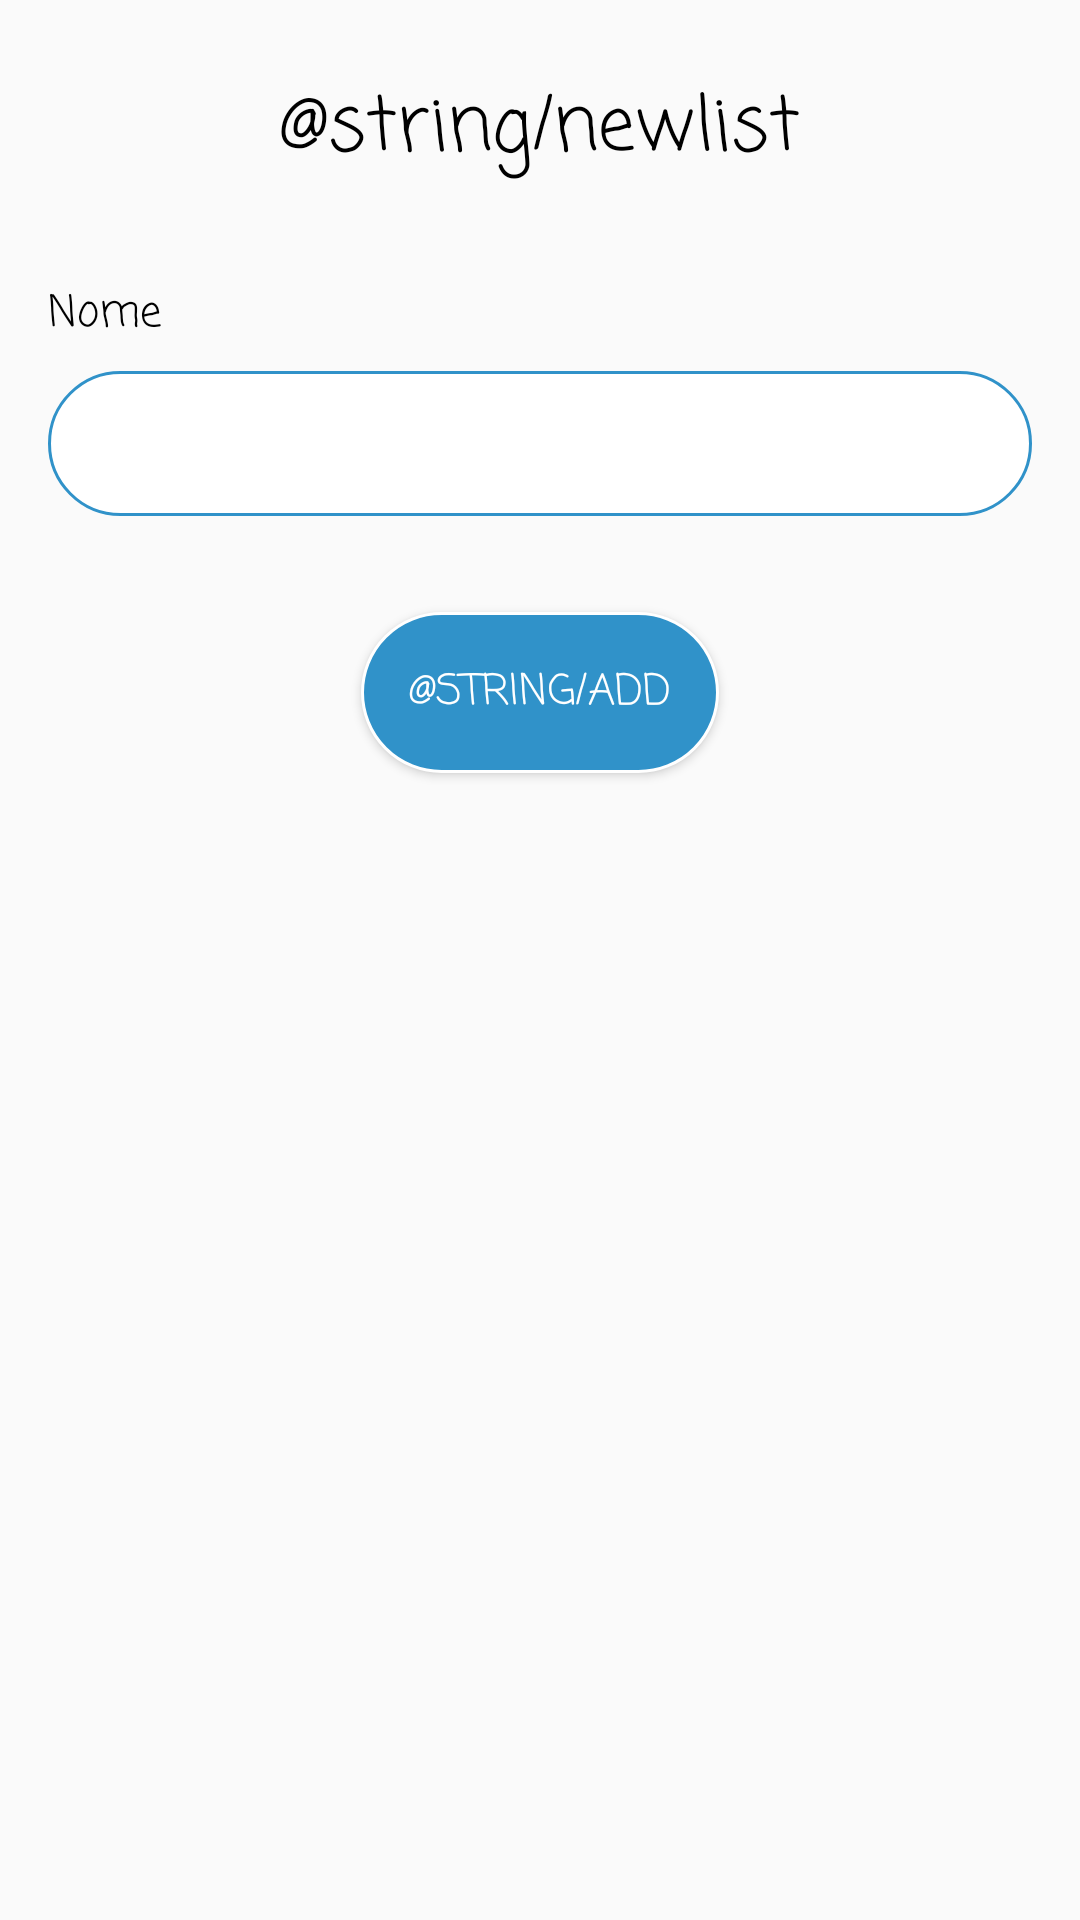

The Android layout XML behind this screen, and the referenced resources:
<!-- AndroidManifest.xml: application theme AppTheme -->
<!-- res/layout/activity_add_list.xml -->
<?xml version="1.0" encoding="utf-8"?>
<LinearLayout
    xmlns:android="http://schemas.android.com/apk/res/android"
    android:layout_width="match_parent"
    android:layout_height="300dp"
    android:orientation="vertical">

    <LinearLayout
        android:layout_width="match_parent"
        android:layout_height="wrap_content">

        <TextView
            android:layout_width="match_parent"
            android:layout_height="wrap_content"
            android:layout_weight="1"
            android:layout_marginTop="24dp"
            android:text="@string/newlist"
            android:gravity="center_horizontal"
            android:fontFamily="casual"
            android:textColor="@color/black"
            android:textSize="12pt" />

    </LinearLayout>

    <TextView
        android:layout_width="match_parent"
        android:layout_height="wrap_content"
        android:layout_marginTop="32dp"
        android:layout_marginLeft="16dp"
        android:layout_marginRight="16dp"
        android:text="@string/name"
        android:fontFamily="casual"
        android:textColor="@color/black"
        android:textSize="7pt"/>

    <EditText
        android:id="@+id/editext_add_list_name"
        android:layout_width="match_parent"
        android:layout_height="wrap_content"
        android:layout_marginTop="8dp"
        android:layout_marginLeft="16dp"
        android:layout_marginRight="16dp"
        android:background="@drawable/background_edittext"
        android:inputType="text"/>

    <Button
        android:id="@+id/button_add_list"
        android:layout_width="wrap_content"
        android:layout_height="wrap_content"
        android:layout_gravity="center_horizontal"
        android:layout_marginTop="32dp"
        android:padding="16dp"
        android:elevation="16dp"
        android:text="@string/add"
        android:fontFamily="casual"
        android:textColor="@color/colorAccent"
        android:background="@drawable/background_btn_login"/>

</LinearLayout>
<!-- resources referenced by this layout -->
<resources>
  <color name="black">#000000</color>
  <color name="colorAccent">#ffffff</color>
  <!-- drawable background_btn_login (drawable) -->
  <?xml version="1.0" encoding="utf-8"?>
  <shape
      xmlns:android="http://schemas.android.com/apk/res/android"
      android:shape="rectangle">
  
      <solid android:color="@color/colorPrimary"></solid>
  
      <corners android:radius="30dp"></corners>
  
      <stroke android:width="1dp"
          android:color="@color/colorAccent"></stroke>
  
  </shape>
  <!-- drawable background_edittext (drawable) -->
  <?xml version="1.0" encoding="utf-8"?>
  <shape
      xmlns:android="http://schemas.android.com/apk/res/android"
      android:shape="rectangle">
  
      <solid android:color="@color/colorAccent"></solid>
  
      <corners android:radius="30dp"></corners>
  
      <stroke
          android:width="1dp"
          android:color="@color/colorPrimary"></stroke>
  
      <padding
          android:top="12dp"
          android:right="8dp"
          android:bottom="12dp"
          android:left="12dp"/>
  
  
  </shape>
  <string name="name">Nome</string>
  <style name="AppTheme" parent="Theme.AppCompat.Light.DarkActionBar">
          
          <item name="colorPrimary">@color/colorPrimary</item>
          <item name="colorPrimaryDark">@color/colorPrimaryDark</item>
          <item name="colorAccent">@color/colorAccent</item>
  
          <item name="colorControlNormal">@color/colorPrimary</item>
          <item name="colorControlActivated">@color/colorPrimary</item>
          <item name="colorControlHighlight">@color/colorPrimary</item>
  
      </style>
  <color name="colorPrimary">#3092C9</color>
  <color name="colorPrimaryDark">#534ef1</color>
</resources>
